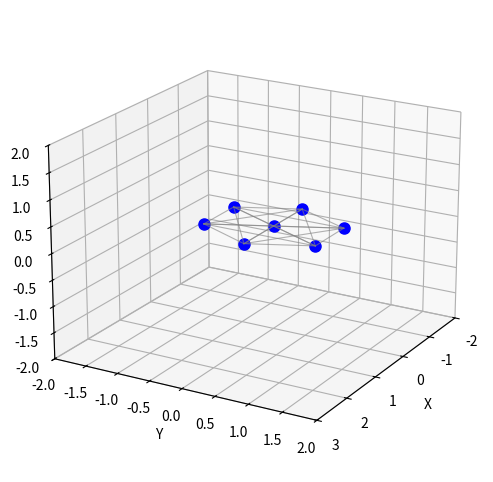

This figure's Python source:
import numpy as np
import matplotlib.pyplot as plt
from mpl_toolkits.mplot3d import Axes3D
import matplotlib.animation as animation

# 初始化七个智能体的初始位置（正六边形加中心点）
r = 1
angles = np.linspace(0, 2 * np.pi, 6, endpoint=False)
pos_initial = np.array([[np.cos(angle)*r, np.sin(angle)*r, 0] for angle in angles])
pos_initial = np.vstack([pos_initial, [0, 0, 0]])  # 第七个点在中心

# 生成所有需要连接的点对
pairs = [(j, k) for j in range(7) for k in range(j+1, 7)]

# 创建图形和三维轴
fig = plt.figure(figsize=(8, 6))
ax = fig.add_subplot(111, projection='3d')
ax.set_xlim(-2, 3)
ax.set_ylim(-2, 2)
ax.set_zlim(-2, 2)
ax.set_xlabel('X')
ax.set_ylabel('Y')
ax.set_zlabel('Z')
ax.view_init(elev=20, azim=30)  # 设置初始视角

# 创建初始的散点图和线条
points, = ax.plot([], [], [], 'o', markersize=8, color='blue')  # 初始为空，将在init函数中设置
lines = []
for j, k in pairs:
    line, = ax.plot([], [], [], color='gray', lw=0.8, alpha=0.6)
    lines.append(line)

# 动画初始化函数
def init():
    # 设置初始位置
    points.set_data(pos_initial[:,0], pos_initial[:,1])
    points.set_3d_properties(pos_initial[:,2])
    for m, (j, k) in enumerate(pairs):
        lines[m].set_data([pos_initial[j][0], pos_initial[k][0]], [pos_initial[j][1], pos_initial[k][1]])
        lines[m].set_3d_properties([pos_initial[j][2], pos_initial[k][2]])
    return (points,) + tuple(lines)

# 动画更新函数
def update(t):
    theta = 0.1 * t  # 旋转速度
    dx = 0.05 * t    # 平移速度
    pos = np.zeros((7, 3))
    for i in range(7):
        x_initial, y_initial, z_initial = pos_initial[i]
        # 绕Y轴旋转
        x_rot = x_initial * np.cos(theta) + z_initial * np.sin(theta)
        z_rot = -x_initial * np.sin(theta) + z_initial * np.cos(theta)
        y_rot = y_initial
        # 沿X轴平移
        x_new = x_rot + dx
        y_new = y_rot
        z_new = z_rot
        pos[i] = [x_new, y_new, z_new]
    
    # 更新散点位置
    points.set_data(pos[:,0], pos[:,1])
    points.set_3d_properties(pos[:,2])
    # 更新线条位置
    for m, (j, k) in enumerate(pairs):
        lines[m].set_data([pos[j][0], pos[k][0]], [pos[j][1], pos[k][1]])
        lines[m].set_3d_properties([pos[j][2], pos[k][2]])
    
    return (points,) + tuple(lines)

# 创建动画
ani = animation.FuncAnimation(
    fig, update,
    frames=np.linspace(0, 20, 200),  # 20秒动画，200帧
    init_func=init,
    blit=True,
    interval=50
)

plt.show()